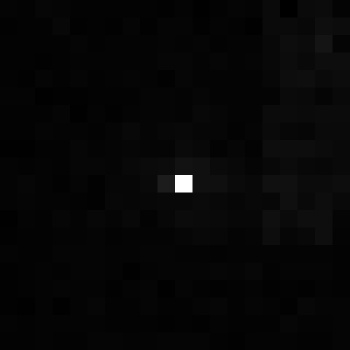

Source data for this figure (header and first rows):
, xmin, ymin, lat, lon, area, perimeter, max_nanowatts, min_nanowatts, moonlight_illumination, clear_sky_confidence, mean_nanowatts
0, 606, 3433, -3.529, -3.529, 1.0, 0.0, 27.41, 0.04789, 11.84, 0.0, 0.5519
